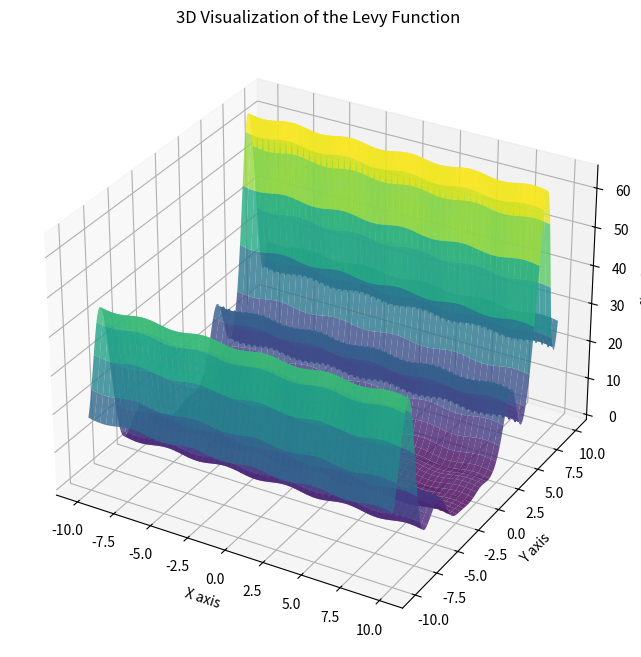

The matplotlib source for this figure:
import numpy as np
import matplotlib.pyplot as plt
from mpl_toolkits.mplot3d import Axes3D

def levy_function(x, y):
    """
    Computes the Levy function for given x and y coordinates.

    Parameters:
    - x: x coordinate
    - y: y coordinate

    Returns:
    - The computed value of the Levy function.
    """
    w1 = 1 + (x + 1) / 4
    w2 = 1 + (y + 1) / 4
    term1 = np.sin(np.pi * w1) ** 2
    term2 = (w2 - 1) ** 2 * (1 + 10 * np.sin(np.pi * w2 + 1) ** 2)
    term3 = (w2 - 1) ** 2 * (1 + np.sin(2 * np.pi * w2) ** 2)
    return term1 + term2 + term3

# Create a grid of x and y values
x = np.linspace(-10, 10, 400)
y = np.linspace(-10, 10, 400)
x, y = np.meshgrid(x, y)

# Compute the function values
z = levy_function(x, y)

# Create a 3D plot
fig = plt.figure(figsize=(10, 8))
ax = fig.add_subplot(111, projection='3d')
ax.plot_surface(x, y, z, cmap='viridis', alpha=0.8)

# Set labels
ax.set_xlabel('X axis')
ax.set_ylabel('Y axis')
ax.set_zlabel('f(x, y)')
ax.set_title('3D Visualization of the Levy Function')

plt.show()
